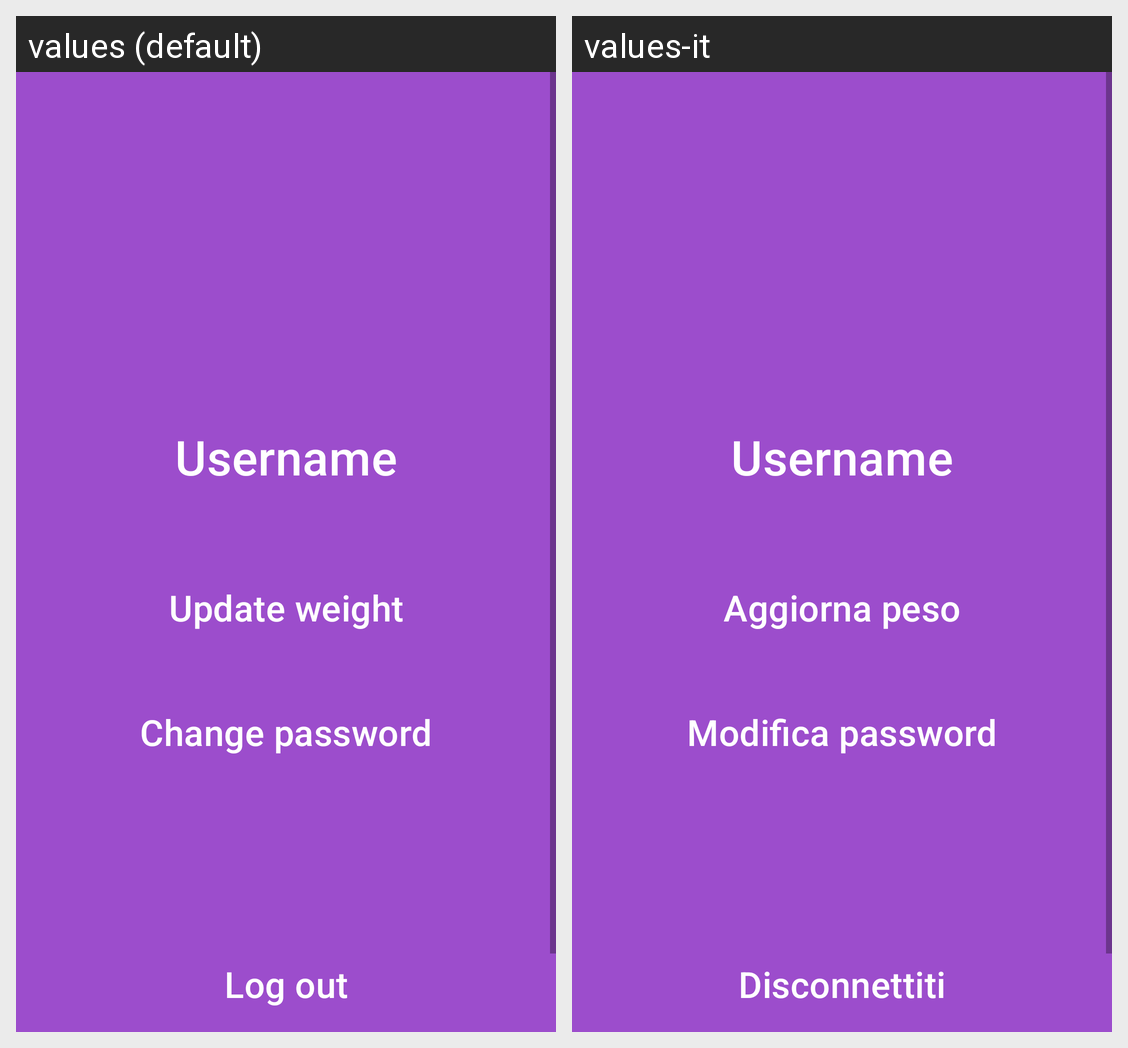

This grid shows one Android layout under two languages. Give, for every string resource on the screen, its name, the default text and each shown locale's text.
Android screen res/layout/profile.xml rendered under 2 locales, left to right: values (default), values-it. Device: Nexus 5 (rendered at 1080×1920; each locale shown at half size, 540×960, under a caption strip naming it); theme Theme.MyFintessPal_andreafoschi.
Strings drawn on this screen, with the default value and each locale's value (text and hints the layout hard-codes, and strings that could not be matched under every locale, appear in the picture but are not listed):

username
  values: Username
  values-it: Username

update_weight
  values: Update weight
  values-it: Aggiorna peso

change_password
  values: Change password
  values-it: Modifica password

log_out
  values: Log out
  values-it: Disconnettiti
